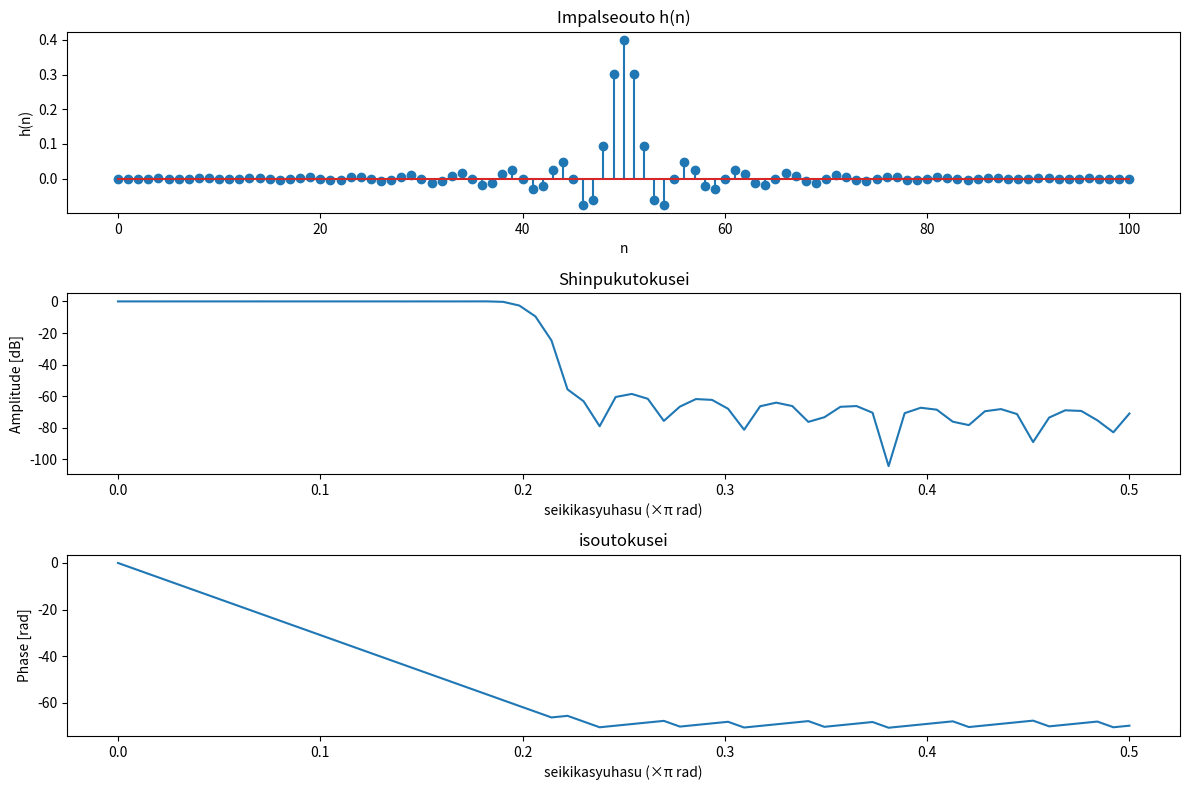

The script that saved this image:
import numpy as np
import matplotlib.pyplot as plt

# パラメータ設定
L = 101  # フィルタ長（奇数）
omega_c = 0.4 * np.pi  # カットオフ周波数
N = 128  # DFT点数

# 1. 理想フィルタのインパルス応答を計算
hd = np.zeros(L)
M = (L - 1) // 2  # 中心
for n in range(L):
    if n == M:
        hd[n] = omega_c / np.pi
    else:
        hd[n] = (np.sin(omega_c * (n - M))) / (np.pi * (n - M))

# 2. ハミング窓を作成
w = 0.54 - 0.46 * np.cos(2 * np.pi * np.arange(L) / (L - 1))

# フィルタ係数 h = hd * w
h = hd * w

# 3. ゼロパディングして DFT 用の配列を作成
h_dft = np.concatenate((h, np.zeros(N - L)))

# 4. DFT を計算
def DFT(x, N):
    n = np.arange(len(x))
    k = np.arange(N).reshape((N, 1))
    W = np.exp(-1j * 2 * np.pi * k * n / N)
    return np.dot(W, x)

H = DFT(h_dft, N)

# 振幅特性・位相特性
H_amp = 20 * np.log10(np.abs(H[:N//2]))
H_phase = np.unwrap(np.angle(H[:N//2]))

# ------------------ グラフ描画 ------------------
plt.figure(figsize=(12, 8))

# インパルス応答
plt.subplot(3, 1, 1)
plt.stem(h)
plt.title("Impalseouto h(n)")
plt.xlabel("n")
plt.ylabel("h(n)")

# 振幅特性
plt.subplot(3, 1, 2)
plt.plot(np.linspace(0, 0.5, N//2), H_amp)
plt.title("Shinpukutokusei")
plt.xlabel("seikikasyuhasu (×π rad)")
plt.ylabel("Amplitude [dB]")

# 位相特性
plt.subplot(3, 1, 3)
plt.plot(np.linspace(0, 0.5, N//2), H_phase)
plt.title("isoutokusei")
plt.xlabel("seikikasyuhasu (×π rad)")
plt.ylabel("Phase [rad]")

plt.tight_layout()
plt.savefig("LPF_result.png")